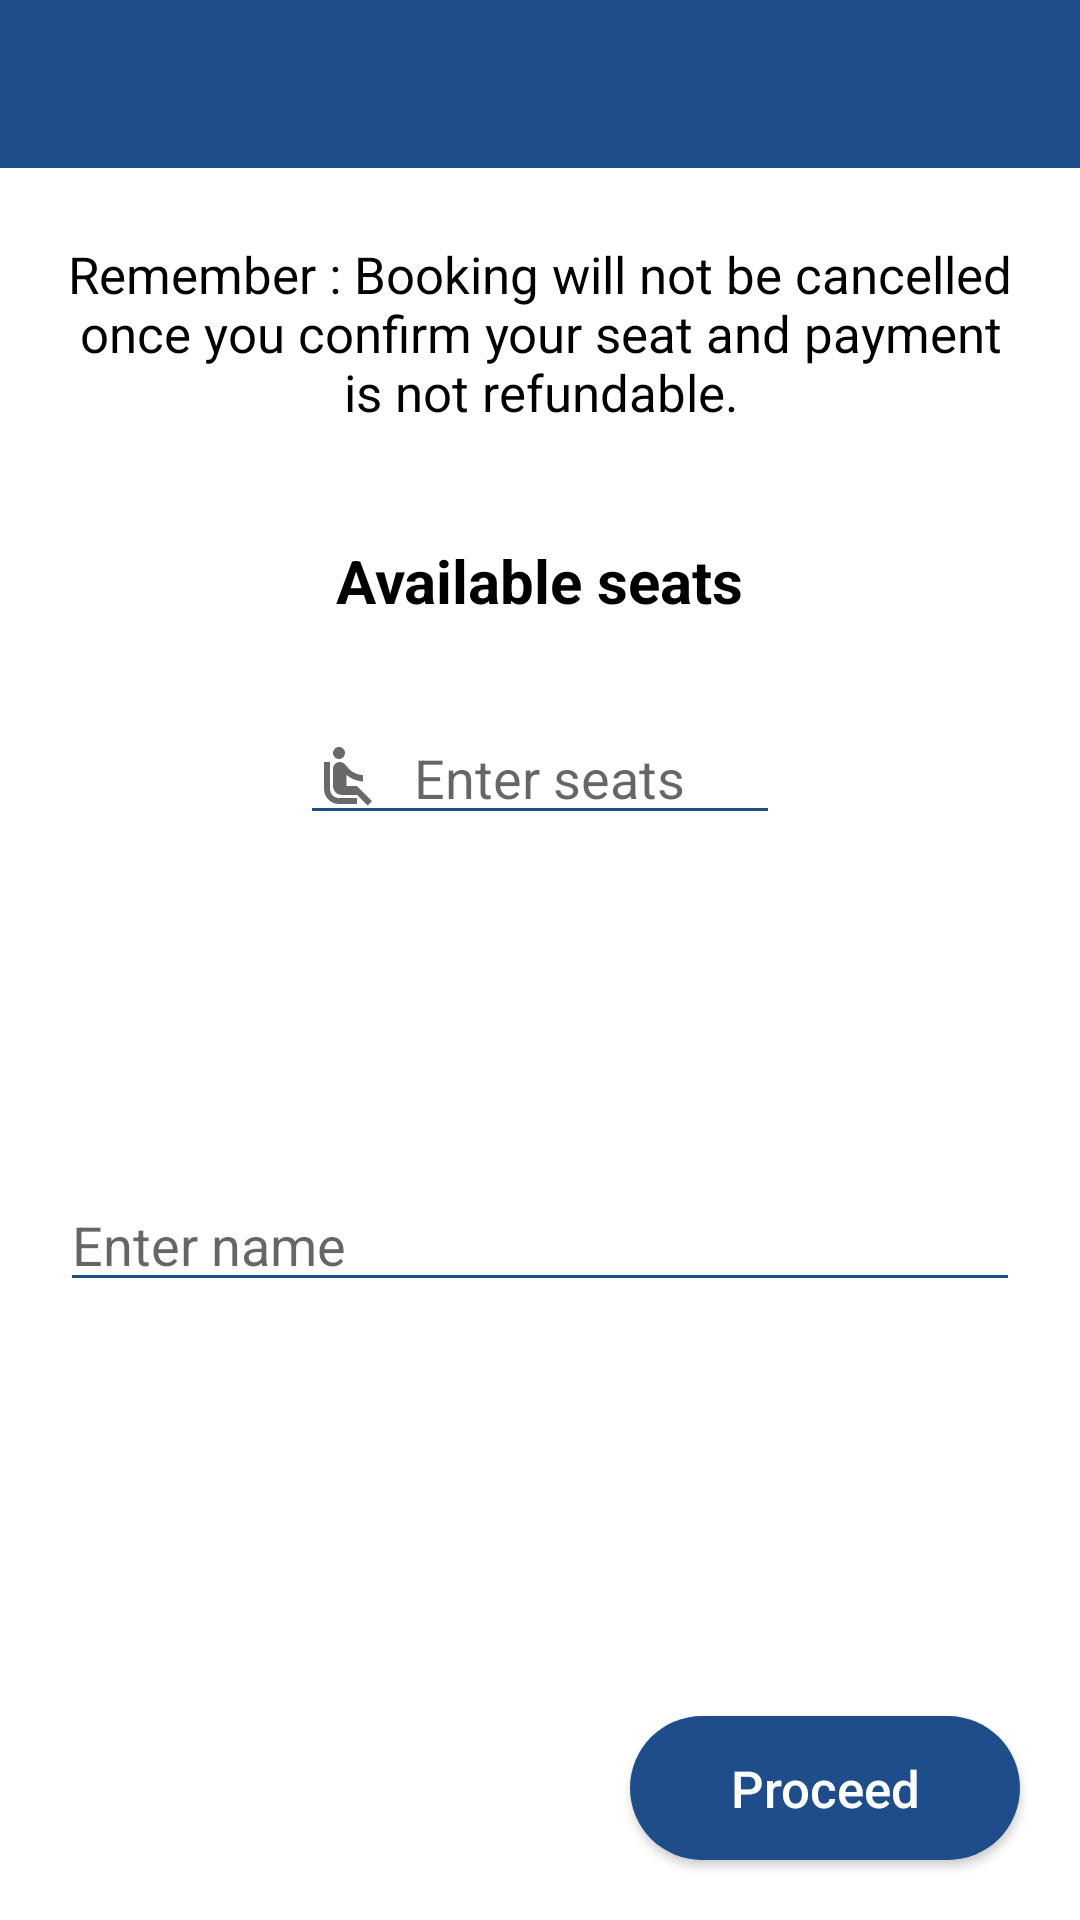

Reconstruct the res/layout file that produces this screen, plus the resources it refers to.
<!-- AndroidManifest.xml: application theme Theme.TripPlanner -->
<!-- res/layout/activity_book_seats.xml -->
<?xml version="1.0" encoding="utf-8"?>
<RelativeLayout xmlns:android="http://schemas.android.com/apk/res/android"
    xmlns:app="http://schemas.android.com/apk/res-auto"
    xmlns:tools="http://schemas.android.com/tools"
    android:layout_width="match_parent"
    android:layout_height="match_parent"
    tools:context=".BookSeatsActivity">

    <com.google.android.material.appbar.AppBarLayout
        android:layout_width="match_parent"
        android:layout_height="wrap_content">

        <androidx.appcompat.widget.Toolbar
            android:layout_width="match_parent"
            android:layout_height="wrap_content"
            android:background="@color/blue"
            android:id="@+id/toolbarID"
            android:theme="@style/ThemeOverlay.AppCompat.Dark"/>

    </com.google.android.material.appbar.AppBarLayout>

    <TextView
        android:layout_width="wrap_content"
        android:layout_height="wrap_content"
        android:text="Remember : Booking will not be cancelled once you confirm your seat and payment is not refundable."
        android:textAlignment="center"
        android:layout_marginLeft="20dp"
        android:layout_marginRight="20dp"
        android:textSize="17sp"
        android:textColor="@color/black"
        android:layout_marginTop="80dp"/>

    <TextView
        android:id="@+id/availableSeats"
        android:layout_width="wrap_content"
        android:layout_height="wrap_content"
        android:layout_centerHorizontal="true"
        android:layout_marginTop="180dp"
        android:text="Available seats"
        android:textColor="@color/black"
        android:textSize="20sp"
        android:textStyle="bold" />

    <EditText
        android:id="@+id/seats"
        android:layout_width="match_parent"
        android:layout_height="wrap_content"
        android:layout_below="@+id/availableSeats"
        android:layout_marginStart="100dp"
        android:layout_marginTop="30dp"
        android:layout_marginEnd="100dp"
        android:layout_marginBottom="30dp"
        android:backgroundTint="@color/blue"
        android:drawableLeft="@drawable/ic_seat"
        android:drawablePadding="10dp"
        android:hint="Enter seats"
        android:inputType="number" />

    <TextView
        android:id="@+id/amount"
        android:layout_width="wrap_content"
        android:layout_height="wrap_content"
        android:layout_below="@+id/seats"
        android:layout_centerHorizontal="true"
        android:layout_marginTop="30dp"

        android:textColor="@color/black"
        android:textSize="18sp" />

    <androidx.appcompat.widget.AppCompatButton
        android:id="@+id/btnProceed"
        android:layout_width="130dp"
        android:layout_height="wrap_content"
        android:layout_alignParentBottom="true"
        android:layout_alignParentRight="true"
        android:layout_marginLeft="120dp"
        android:layout_marginTop="40dp"
        android:layout_marginRight="20dp"
        android:background="@drawable/button_layout"
        android:text="Proceed"
        android:textAllCaps="false"
        android:textColor="@color/white"
        android:layout_marginBottom="20dp"
        android:textSize="17dp" />

    <EditText
        android:id="@+id/name"
        android:layout_width="match_parent"
        android:layout_height="wrap_content"
        android:layout_below="@+id/amount"
        android:layout_marginStart="20dp"
        android:layout_marginTop="30dp"
        android:layout_marginEnd="20dp"
        android:layout_marginBottom="30dp"
        android:backgroundTint="@color/blue"
        android:drawableLeft="@drawable/ic_person"
        android:drawablePadding="10dp"
        android:hint="Enter name" />

    <ProgressBar
        android:layout_width="wrap_content"
        android:layout_height="wrap_content"
        android:id="@+id/progressBar"
        android:visibility="gone"
        android:foreground="?attr/selectableItemBackground"
        android:theme="@style/ThemeOverlay.Material3.Dark"
        android:layout_below="@+id/name"
        android:indeterminate="true"
        android:indeterminateDrawable="@drawable/progress_bar_layout"
        android:layout_centerHorizontal="true"/>


</RelativeLayout>
<!-- resources referenced by this layout -->
<resources>
  <color name="black">#FF000000</color>
  <color name="blue">#1E4D89</color>
  <color name="white">#FFFFFFFF</color>
  <!-- drawable button_layout (drawable) -->
  <?xml version="1.0" encoding="utf-8"?>
  <selector xmlns:android="http://schemas.android.com/apk/res/android">
  
      <item>
          <shape android:shape="rectangle">
  
              <solid android:color="@color/blue"/>
              <size android:height="40dp"
                   android:width="100dp"/>
              <corners android:radius="30dp"/>
  
  
          </shape>
  
  
      </item>
  </selector>
  <!-- drawable ic_seat (drawable) -->
  <vector android:alpha="0.6" android:height="24dp" android:tint="#050505"
      android:viewportHeight="24" android:viewportWidth="24"
      android:width="24dp" xmlns:android="http://schemas.android.com/apk/res/android">
      <path android:fillColor="@android:color/white" android:pathData="M7.59,5.41c-0.78,-0.78 -0.78,-2.05 0,-2.83 0.78,-0.78 2.05,-0.78 2.83,0 0.78,0.78 0.78,2.05 0,2.83 -0.79,0.79 -2.05,0.79 -2.83,0zM6,16L6,7L4,7v9c0,2.76 2.24,5 5,5h6v-2L9,19c-1.66,0 -3,-1.34 -3,-3zM20,20.07L14.93,15L11.5,15v-3.68c1.4,1.15 3.6,2.16 5.5,2.16v-2.16c-1.66,0.02 -3.61,-0.87 -4.67,-2.04l-1.4,-1.55c-0.19,-0.21 -0.43,-0.38 -0.69,-0.5 -0.29,-0.14 -0.62,-0.23 -0.96,-0.23h-0.03C8.01,7 7,8.01 7,9.25L7,15c0,1.66 1.34,3 3,3h5.07l3.5,3.5L20,20.07z"/>
  </vector>
  <!-- drawable progress_bar_layout (drawable) -->
  <?xml version="1.0" encoding="utf-8"?>
  <rotate
      xmlns:android="http://schemas.android.com/apk/res/android"
      android:fromDegrees="0"
      android:pivotX="50%"
      android:pivotY="50%"
      android:toDegrees="1080">
  
      <shape
          android:innerRadiusRatio="3"
          android:shape="ring"
          android:thicknessRatio="10"
          android:useLevel="false">
          <size
              android:width="150dp"
              android:height="150dp" />
  
          <gradient
              android:angle="0"
              android:endColor="#00ffffff"
              android:startColor="@color/blue"
              android:type="sweep"
              android:useLevel="false"/>
  
      </shape>
  
  </rotate>
  <style name="Theme.TripPlanner" parent="Theme.MaterialComponents.DayNight.NoActionBar">
          
          <item name="colorPrimary">@color/blue</item>
          <item name="colorPrimaryVariant">@color/blue</item>
          <item name="colorOnPrimary">@color/white</item>
          
          <item name="colorSecondary">@color/teal_200</item>
          <item name="colorSecondaryVariant">@color/teal_700</item>
          <item name="colorOnSecondary">@color/black</item>
          
          <item name="android:statusBarColor" tools:targetApi="l">?attr/colorPrimaryVariant</item>
  
  
          
      </style>
  <color name="teal_200">#FF03DAC5</color>
  <color name="teal_700">#FF018786</color>
</resources>
